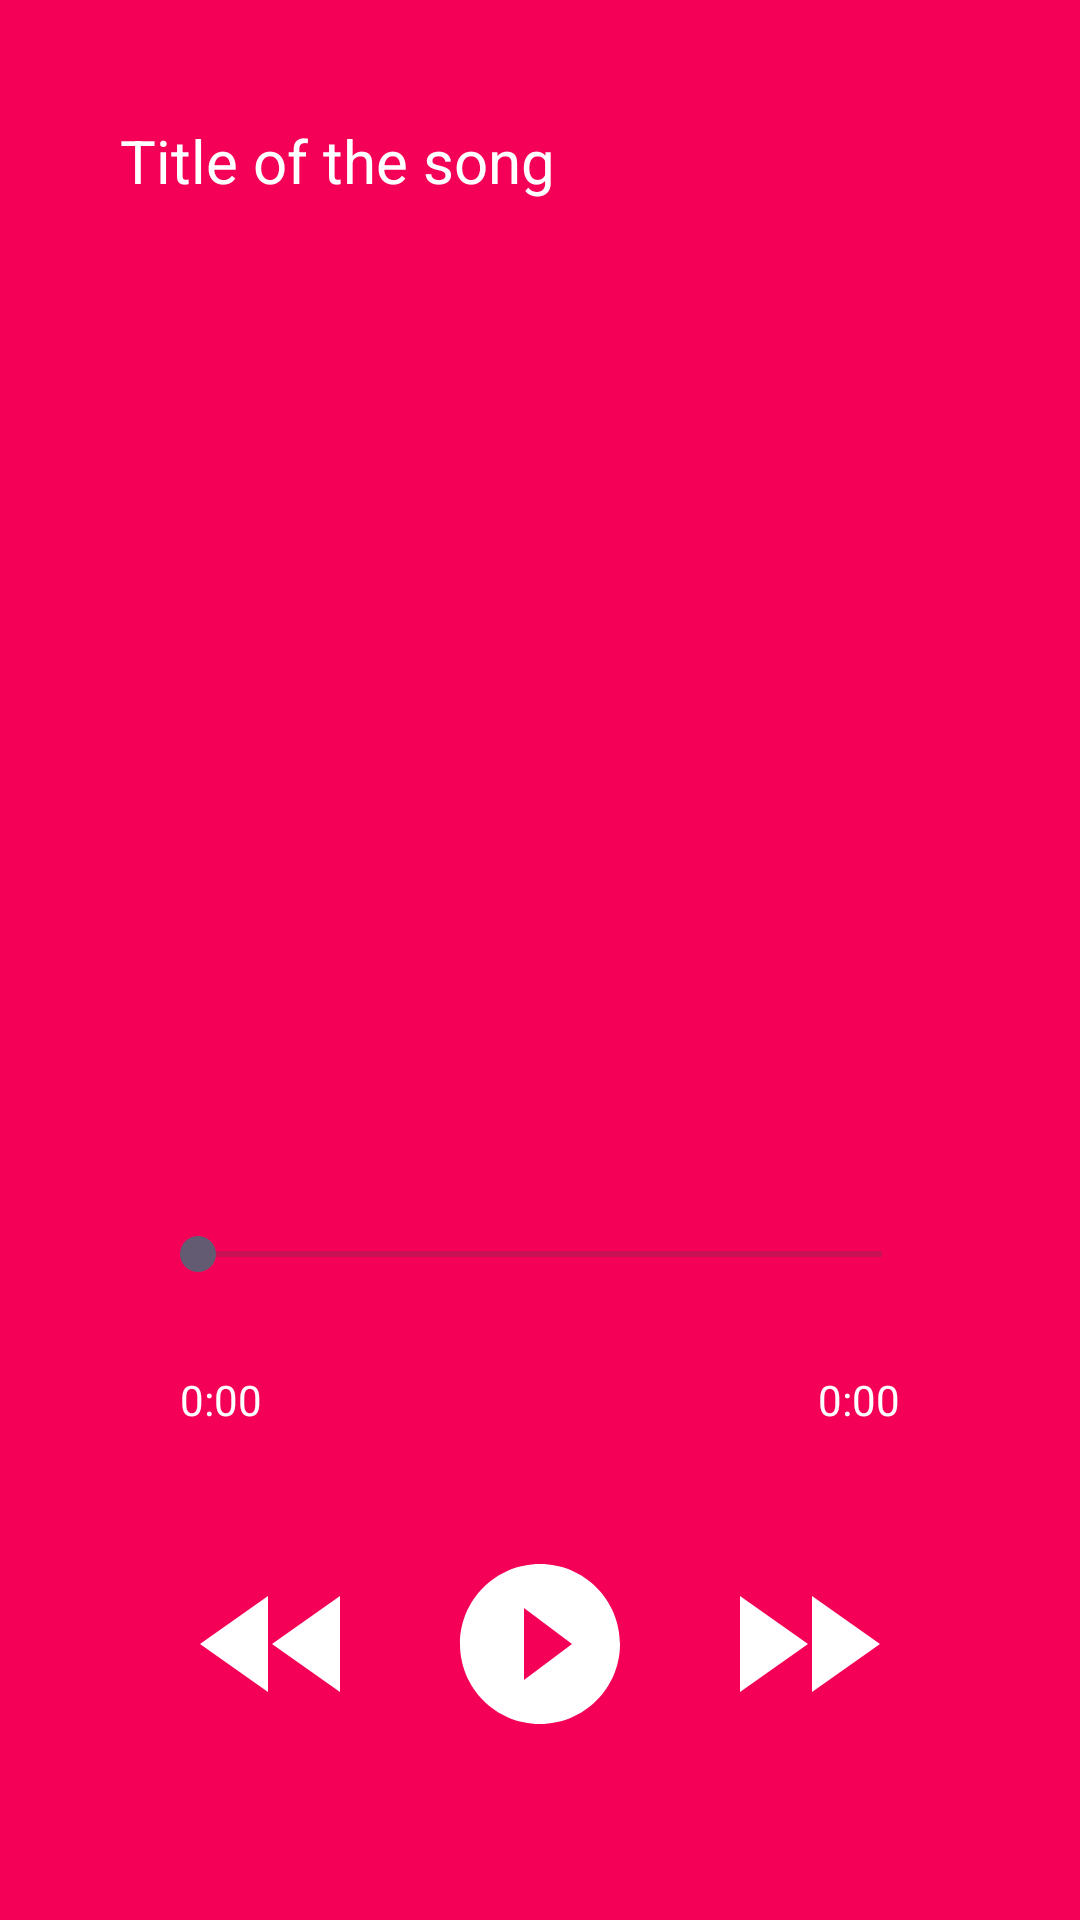

Write the Android layout XML for this screen, with the resource values it uses.
<!-- AndroidManifest.xml: application theme Theme.JavaFy -->
<!-- res/layout/activity_music_player.xml -->
<?xml version="1.0" encoding="utf-8"?>
<RelativeLayout xmlns:android="http://schemas.android.com/apk/res/android"
    xmlns:app="http://schemas.android.com/apk/res-auto"
    xmlns:tools="http://schemas.android.com/tools"
    android:layout_width="match_parent"
    android:layout_height="match_parent"
    android:background="#F50057"
    tools:context=".MusicPlayerActivity">

    <TextView
        android:layout_width="match_parent"
        android:layout_height="wrap_content"
        android:id="@+id/song_title"
        android:text="Title of the song"
        android:singleLine="true"
        android:ellipsize="marquee"
        android:textColor="@color/white"
        android:textSize="20dp"
        android:layout_margin="20dp"
        android:padding="20dp"
        />

    <ImageView
        android:id="@+id/music_icon_big"
        android:layout_width="380dp"
        android:layout_height="447dp"
        android:layout_above="@id/controls"
        android:layout_marginLeft="15dp"
        android:layout_marginBottom="-3dp"
        android:padding="15dp"
        android:src="@drawable/vinil" />

    <RelativeLayout
        android:layout_width="match_parent"
        android:layout_height="wrap_content"
        android:layout_alignParentBottom="true"
        android:id="@+id/controls"
        android:padding="40dp">

        <SeekBar
            android:layout_width="match_parent"
            android:layout_height="wrap_content"
            android:id="@+id/seek_bar"
            android:layout_margin="10dp"
            android:backgroundTint="@color/white"/>

        <TextView
            android:layout_width="wrap_content"
            android:layout_height="wrap_content"
            android:id="@+id/current_time"
            android:layout_below="@id/seek_bar"
            android:text="0:00"
            android:layout_alignParentStart="true"
            android:textColor="@color/white"
            android:layout_margin="20dp"/>
        <TextView
            android:layout_width="wrap_content"
            android:layout_height="wrap_content"
            android:layout_below="@id/seek_bar"
            android:id="@+id/total_time"
            android:text="0:00"
            android:layout_alignParentEnd="true"
            android:textColor="@color/white"
            android:layout_margin="20dp"/>

        <RelativeLayout
            android:layout_width="match_parent"
            android:layout_height="wrap_content"
            android:layout_below="@id/total_time"
            android:padding="20dp">

            <ImageView
                android:layout_width="wrap_content"
                android:layout_height="wrap_content"
                android:src="@drawable/baseline_fast_rewind_24"
                android:layout_centerVertical="true"
                android:layout_alignParentStart="true"
                android:id="@+id/previous"/>
            <ImageView
                android:layout_width="wrap_content"
                android:layout_height="wrap_content"
                android:src="@drawable/baseline_fast_forward_24"
                android:layout_centerVertical="true"
                android:layout_alignParentEnd="true"
                android:id="@+id/next"/>

            <ImageView
                android:layout_width="wrap_content"
                android:layout_height="wrap_content"
                android:src="@drawable/baseline_play_circle_filled_24"
                android:layout_centerInParent="true"
                android:id="@+id/pause_play"/>

        </RelativeLayout>

    </RelativeLayout>

</RelativeLayout>
<!-- resources referenced by this layout -->
<resources>
  <!-- drawable baseline_fast_forward_24 (drawable) -->
  <vector xmlns:android="http://schemas.android.com/apk/res/android" android:height="64dp" android:tint="#FFFFFF" android:viewportHeight="24" android:viewportWidth="24" android:width="64dp">
        
      <path android:fillColor="@android:color/white" android:pathData="M4,18l8.5,-6L4,6v12zM13,6v12l8.5,-6L13,6z"/>
      
  </vector>
  <!-- drawable baseline_fast_rewind_24 (drawable) -->
  <vector xmlns:android="http://schemas.android.com/apk/res/android" android:height="64dp" android:tint="#FFFFFF" android:viewportHeight="24" android:viewportWidth="24" android:width="64dp">
        
      <path android:fillColor="@android:color/white" android:pathData="M11,18L11,6l-8.5,6 8.5,6zM11.5,12l8.5,6L20,6l-8.5,6z"/>
      
  </vector>
  <!-- drawable baseline_play_circle_filled_24 (drawable) -->
  <vector xmlns:android="http://schemas.android.com/apk/res/android" android:height="64dp" android:tint="#FFFFFF" android:viewportHeight="24" android:viewportWidth="24" android:width="64dp">
        
      <path android:fillColor="@android:color/white" android:pathData="M12,2C6.48,2 2,6.48 2,12s4.48,10 10,10 10,-4.48 10,-10S17.52,2 12,2zM10,16.5v-9l6,4.5 -6,4.5z"/>
      
  </vector>
  <style name="Theme.JavaFy" parent="Base.Theme.JavaFy" />
  <style name="Base.Theme.JavaFy" parent="Theme.Material3.DayNight.NoActionBar">
          
          
      </style>
  <!-- not gathered from this repository: default colours our renderer supplied (Android Studio template values) -->
  <color name="white">#FFFFFFFF</color>
</resources>
